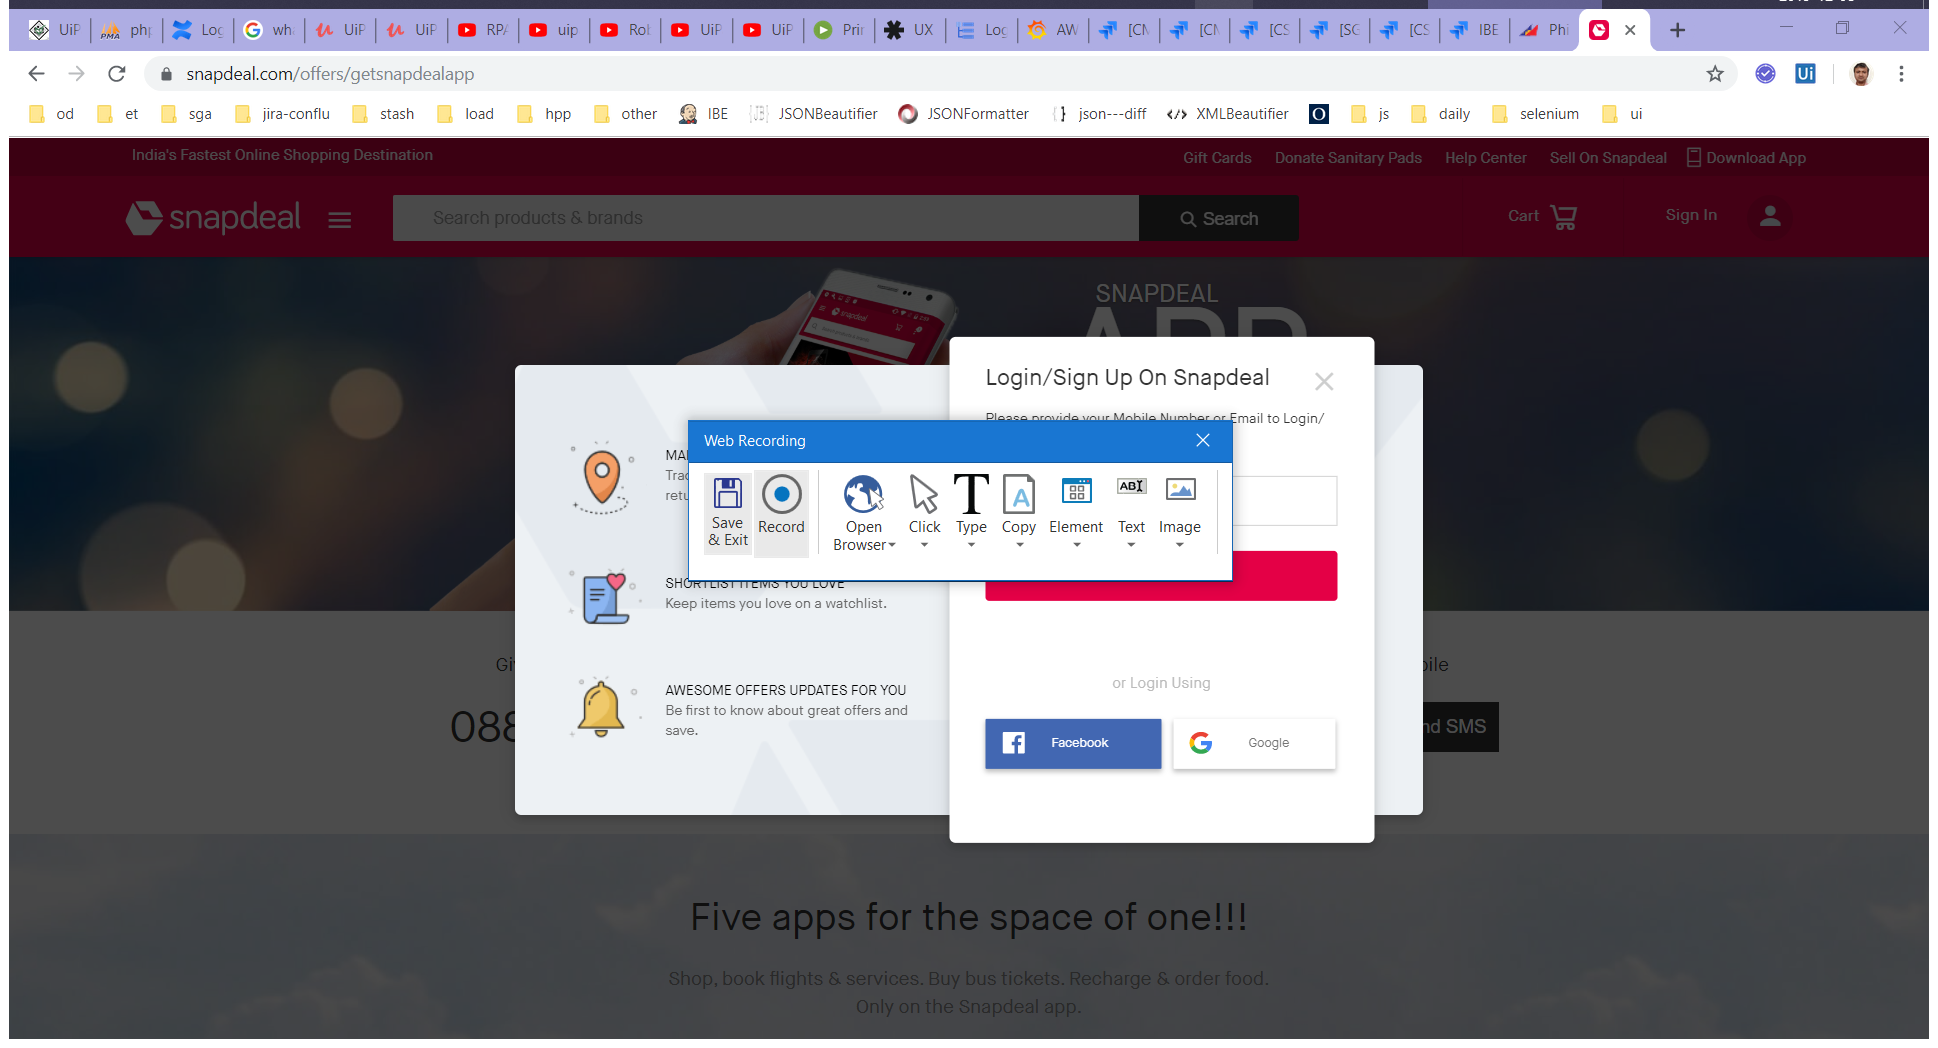
Workflow: RecordingSequence_basic

Step 1: Attach Browser 'OnlineSho Page' in window 'Online Shopping Site India - Shop Electronics, Mobiles, Men & Wo*' (chrome.exe)

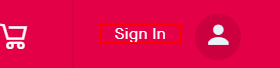
Step 2: click on the element 'Sign In'

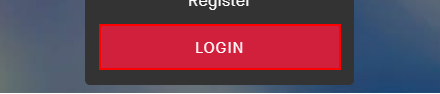
Step 3: click on the element